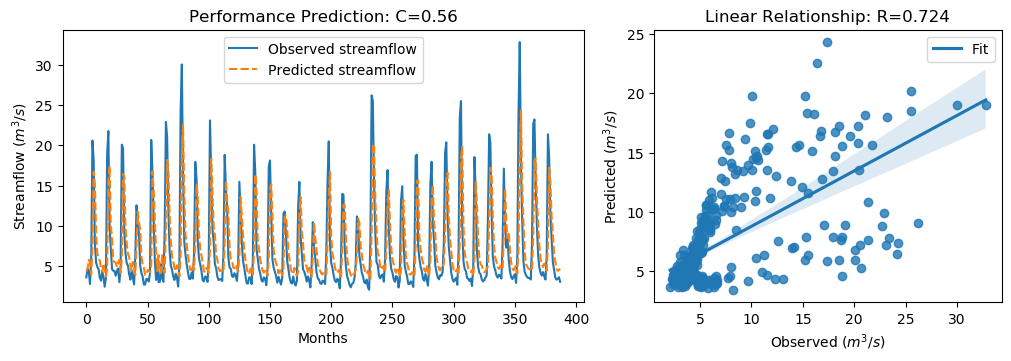

The table this chart was drawn from, first rows:
y_true, y_pred, y_true_scaled, y_pred_scaled
3.62, 4.377, -0.566, -0.4583
4.73, 4.693, -0.4082, -0.4134
4.38, 5.802, -0.4579, -0.2557
2.8, 5.437, -0.6826, -0.3076
5.98, 3.98, -0.2304, -0.5148
20.58, 7.172, 1.845, -0.061
18.13, 16.74, 1.497, 1.299
7.86, 15.22, 0.03684, 1.083
5.45, 8.849, -0.3058, 0.1774
4.91, 6.585, -0.3826, -0.1444
4.65, 5.995, -0.4195, -0.2283
3.63, 5.718, -0.5645, -0.2677
3.21, 4.703, -0.6243, -0.4121
4.29, 4.325, -0.4707, -0.4658
3.67, 5.345, -0.5589, -0.3207
2.46, 4.74, -0.7309, -0.4067
3.54, 3.713, -0.5773, -0.5527
18.82, 4.62, 1.595, -0.4239
21.76, 15.64, 2.013, 1.144
9.83, 17.47, 0.3169, 1.403
7.16, 10.07, -0.06268, 0.3511
4.67, 8.353, -0.4167, 0.1069
4.44, 5.739, -0.4494, -0.2647
4.4, 5.499, -0.4551, -0.2989
3.83, 5.458, -0.5361, -0.3047
4.42, 4.891, -0.4522, -0.3852
4.72, 5.478, -0.4096, -0.3018
3.03, 5.792, -0.6499, -0.2572
4.87, 4.17, -0.3883, -0.4877
20.07, 5.952, 1.773, -0.2344
19.62, 16.42, 1.709, 1.254
9.33, 16.14, 0.2458, 1.214
6.56, 9.76, -0.148, 0.307
5.37, 7.795, -0.3172, 0.02767
5.07, 6.497, -0.3598, -0.157
4.02, 6.168, -0.5091, -0.2037
3.34, 5.076, -0.6058, -0.359
4.47, 4.439, -0.4451, -0.4495
3.61, 5.53, -0.5674, -0.2945
2.75, 4.684, -0.6897, -0.4147
6.28, 3.94, -0.1878, -0.5205
12.55, 7.5, 0.7036, -0.01439
10.44, 11.76, 0.4036, 0.5909
9.01, 10.45, 0.2003, 0.4049
5.12, 9.562, -0.3527, 0.2788
4.16, 6.222, -0.4892, -0.196
3.72, 5.214, -0.5518, -0.3393
2.73, 4.787, -0.6925, -0.4001
2.73, 3.924, -0.6925, -0.5228
3.43, 3.924, -0.593, -0.5228
3.4, 4.519, -0.5972, -0.4381
3.1, 4.492, -0.6399, -0.4419
4.17, 4.23, -0.4878, -0.4793
20.66, 5.224, 1.857, -0.3379
16.78, 16.79, 1.305, 1.306
10.67, 14.38, 0.4363, 0.9638
5.59, 10.59, -0.2859, 0.4251
3.31, 6.74, -0.61, -0.1224
5.26, 4.412, -0.3328, -0.4533
3.05, 6.376, -0.647, -0.1742
... 328 more rows
